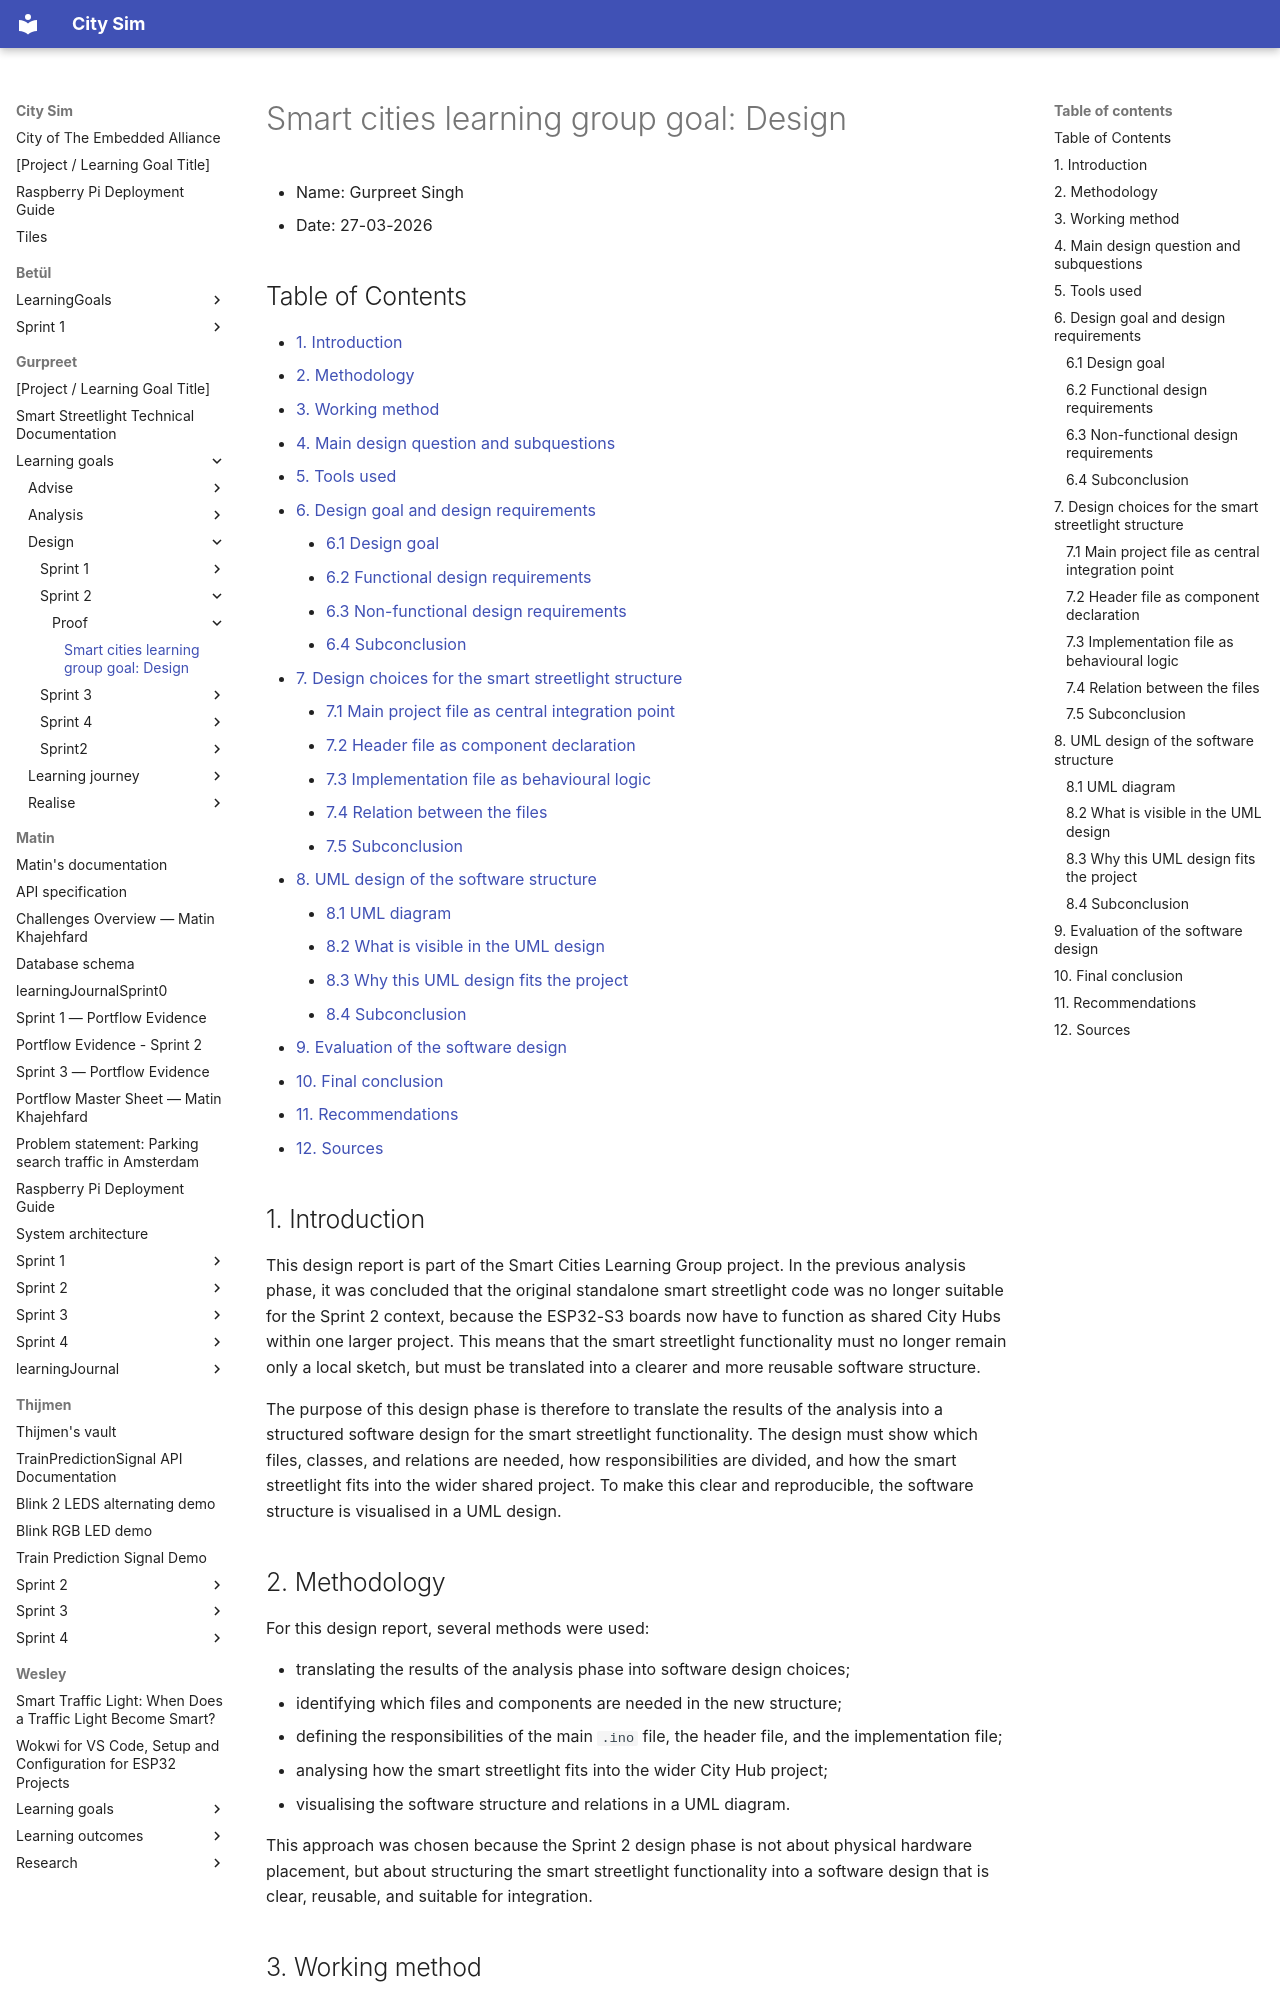

repository: guruITA/smart-city-sim · page: Gurpreet/Learning goals/Design/Sprint 2/Proof/design/index.html · generator: mkdocs

# Smart cities learning group goal: Design

- Name: Gurpreet Singh  
- Date: 27-03-2026  

## Table of Contents
- [1. Introduction](#1-introduction)
- [2. Methodology](#2-methodology)
- [3. Working method](#3-working-method)
- [4. Main design question and subquestions](#4-main-design-question-and-subquestions)
- [5. Tools used](#5-tools-used)
- [6. Design goal and design requirements](#6-design-goal-and-design-requirements)
    - [6.1 Design goal](#61-design-goal)
    - [6.2 Functional design requirements](#62-functional-design-requirements)
    - [6.3 Non-functional design requirements](#63-non-functional-design-requirements)
    - [6.4 Subconclusion](#64-subconclusion)
- [7. Design choices for the smart streetlight structure](#7-design-choices-for-the-smart-streetlight-structure)
    - [7.1 Main project file as central integration point](#71-main-project-file-as-central-integration-point)
    - [7.2 Header file as component declaration](#72-header-file-as-component-declaration)
    - [7.3 Implementation file as behavioural logic](#73-implementation-file-as-behavioural-logic)
    - [7.4 Relation between the files](#74-relation-between-the-files)
    - [7.5 Subconclusion](#75-subconclusion)
- [8. UML design of the software structure](#8-uml-design-of-the-software-structure)
    - [8.1 UML diagram](#81-uml-diagram)
    - [8.2 What is visible in the UML design](#82-what-is-visible-in-the-uml-design)
    - [8.3 Why this UML design fits the project](#83-why-this-uml-design-fits-the-project)
    - [8.4 Subconclusion](#84-subconclusion)
- [9. Evaluation of the software design](#9-evaluation-of-the-software-design)
- [10. Final conclusion](#10-final-conclusion)
- [11. Recommendations](#11-recommendations)
- [12. Sources](#12-sources)


## 1. Introduction

This design report is part of the Smart Cities Learning Group project. In the previous analysis phase, it was concluded that the original standalone smart streetlight code was no longer suitable for the Sprint 2 context, because the ESP32-S3 boards now have to function as shared City Hubs within one larger project. This means that the smart streetlight functionality must no longer remain only a local sketch, but must be translated into a clearer and more reusable software structure.

The purpose of this design phase is therefore to translate the results of the analysis into a structured software design for the smart streetlight functionality. The design must show which files, classes, and relations are needed, how responsibilities are divided, and how the smart streetlight fits into the wider shared project. To make this clear and reproducible, the software structure is visualised in a UML design.
